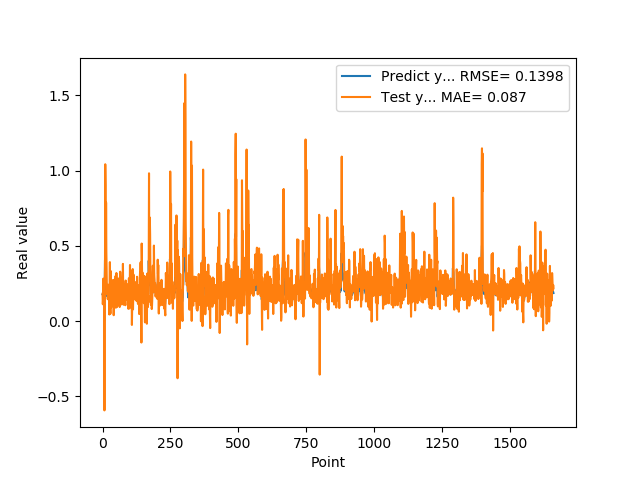

The data file committed next to this chart (first rows):
1.769561022520000082e-01, 1.806401031439602289e-01
1.810430586339999981e-01, 1.113952186590074361e-01
1.955727785830000398e-01, 1.423301844072876465e-01
1.954265981910000005e-01, 2.820010973356488759e-01
2.004670947789999880e-01, 2.135544582348730402e-01
2.029463946819999587e-01, 1.658282473764954579e-01
0.000000000000000000e+00, 2.001555914298047967e-01
1.862521618600000151e-01, -5.938178036444667907e-01
1.862153261900000301e-01, 2.478869985417365696e-01
4.038094580169999670e-01, 3.544697808443098563e-01
4.118085205549999461e-01, 1.041651587368673360e+00
3.743042349819999948e-01, 8.983781851113586958e-01
3.571429848669999685e-01, 2.703577505524289992e-01
2.572054266930000055e-01, 7.876068087423996333e-01
2.409307956699999753e-01, 4.603749654949802483e-01
2.253161966800000249e-01, 3.477477822106858074e-01
1.935185044999999937e-01, 1.792441044152527085e-01
1.787700653079999924e-01, 1.929663069341409076e-01
1.622045934200000150e-01, 2.127650400159718791e-01
1.761920750140000269e-01, 1.449116994463663100e-01
1.883655935530000325e-01, 1.522916555750683798e-01
1.861467957499999548e-01, 2.413865235783521079e-01
1.954913884399999968e-01, 1.617684168367533593e-01
1.954011768099999935e-01, 1.952641464431585649e-01
1.660518944260000185e-01, 2.073516421095786544e-01
1.907722949980000249e-01, 4.330892533351769075e-02
2.156041562559999625e-01, 2.090244264609535108e-01
1.898660957809999716e-01, 3.913679038442705038e-01
1.770474612709999895e-01, 1.135398550550293650e-01
2.001174986360000074e-01, 4.889870407027162996e-02
1.948629021640000125e-01, 3.323486233629595610e-01
1.922753006219999894e-01, 2.502232550082733598e-01
1.779100298880000042e-01, 9.109327820320210767e-02
1.810636967419999854e-01, 1.283913348623561823e-01
1.680064052340000114e-01, 1.608378522356525564e-01
1.635809391740000174e-01, 1.217110329057320556e-01
1.706920862200000111e-01, 1.304461124454748822e-01
1.916799396280000345e-01, 2.398074719569951996e-01
2.085516005749999957e-01, 2.720429098322102446e-01
2.058236002919999752e-01, 2.620782618206396464e-01
1.828240007160000513e-01, 2.377105137988540784e-01
1.857409924269999846e-01, 3.862029066660899179e-02
1.775099337099999841e-01, 1.261220594247746962e-01
1.752161234619999952e-01, 1.621742590046696963e-01
1.971126049759999999e-01, 1.554976080414423312e-01
1.845117062330000057e-01, 2.768609482527619736e-01
1.984785944219999987e-01, 1.918431865369124301e-01
2.143009155989999692e-01, 2.294837734505655868e-01
1.841159015890000139e-01, 2.992927642993693516e-01
2.104043960570000094e-01, 8.846191849993086109e-02
2.032361328599999739e-01, 2.416004370702062032e-01
2.088565975429999833e-01, 3.190697847207145110e-01
1.960448026660000231e-01, 1.957990370878913144e-01
1.900728046889999523e-01, 9.259981602728149797e-02
1.658952832220000062e-01, 1.278014477538307048e-01
1.872539073229999851e-01, 1.409496468819938508e-01
1.852532625200000171e-01, 2.329264950854876559e-01
1.799222826959999966e-01, 2.304988013006274150e-01
2.012764066460000223e-01, 1.985071498569513926e-01
1.978618204589999985e-01, 2.826784190194396307e-01
1.950792670250000027e-01, 1.992717536394617295e-01
... 1,599 more rows
